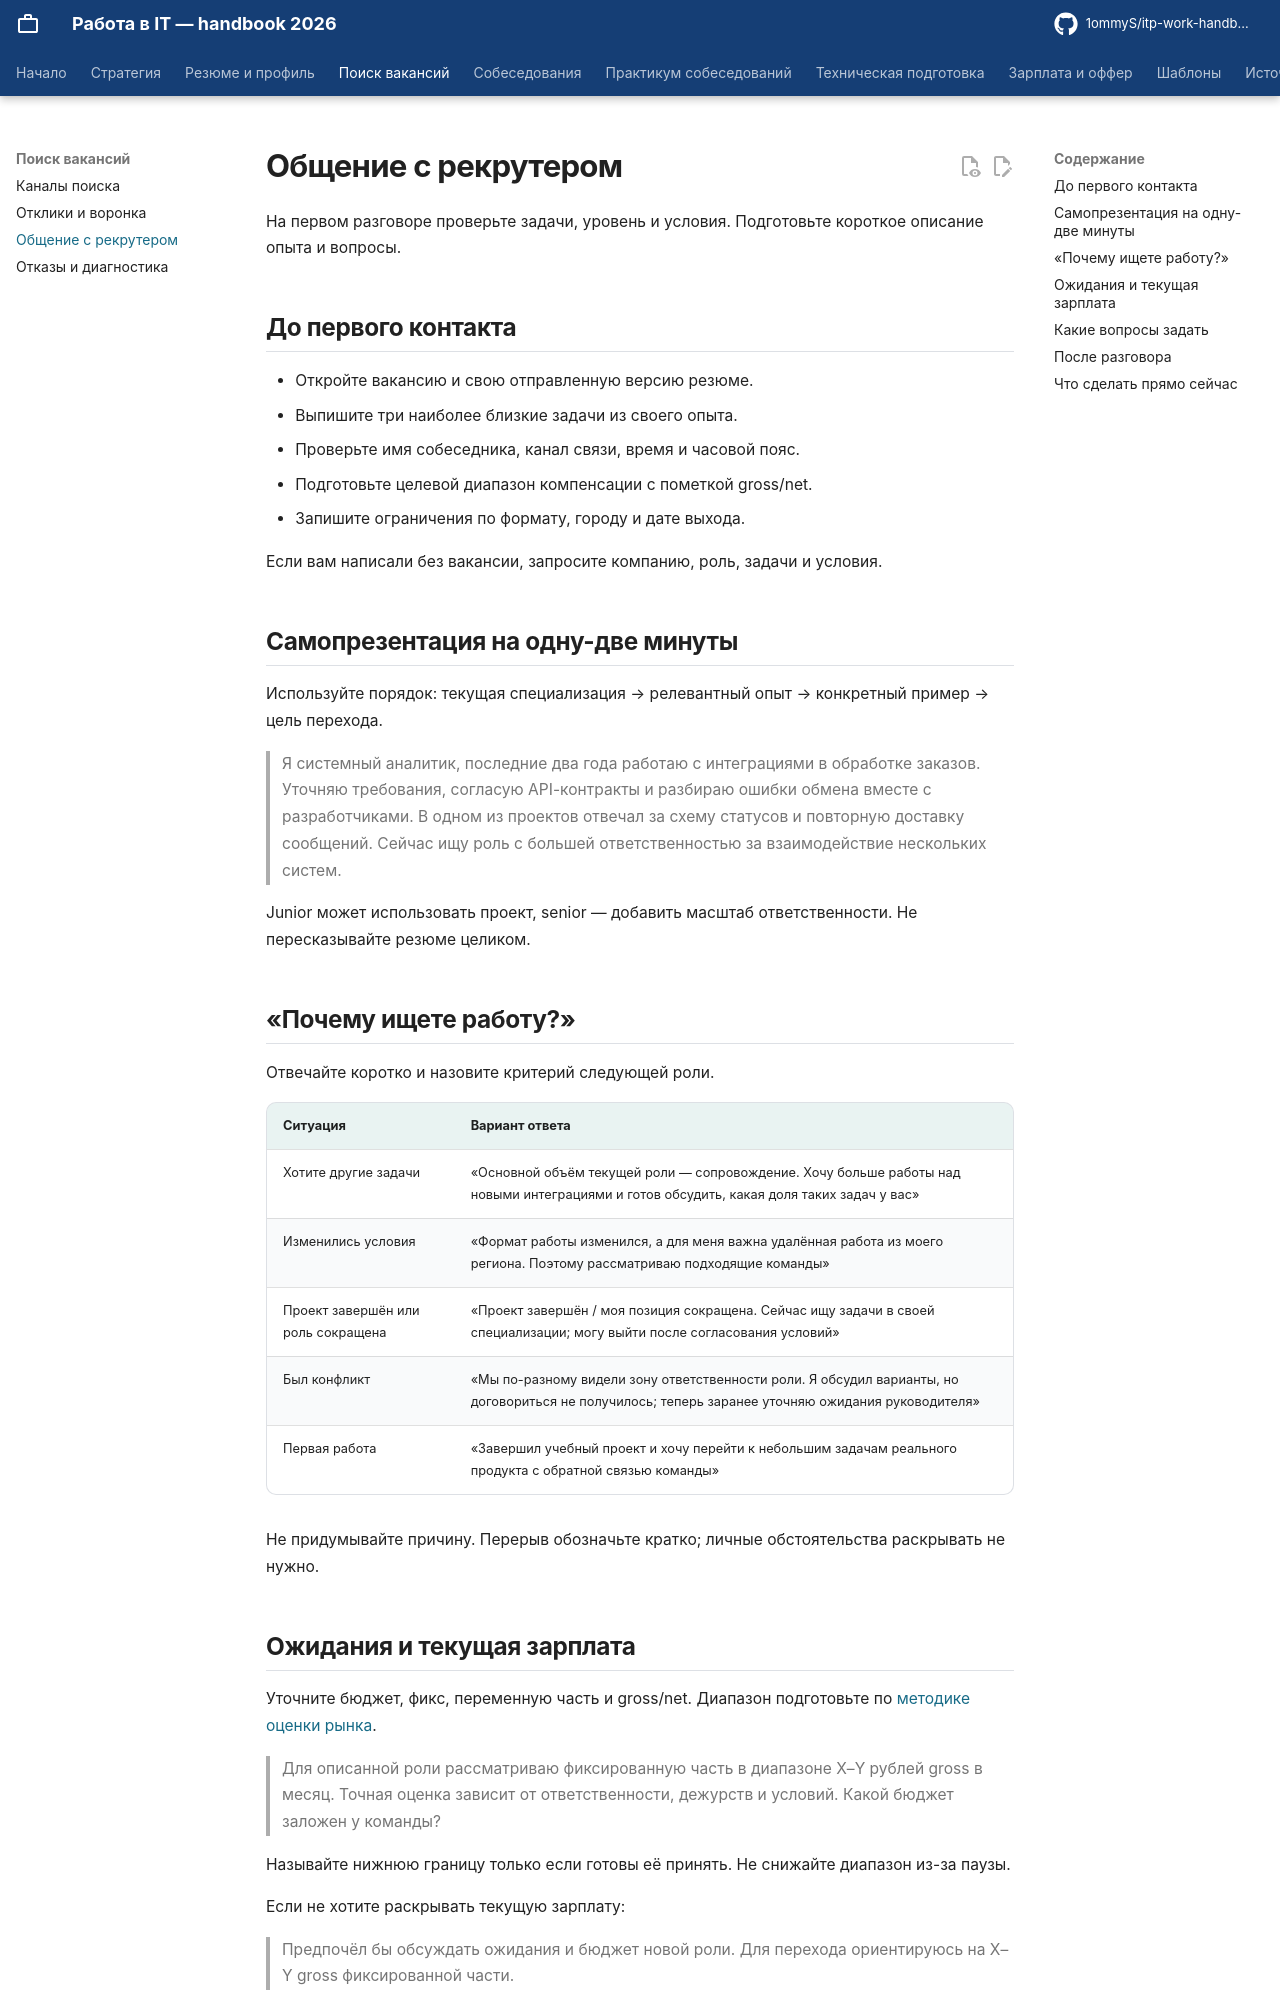

repository: 1ommyS/itp-work-handbook · page: job-search/recruiter/index.html · generator: mkdocs

# Общение с рекрутером

На первом разговоре проверьте задачи, уровень и условия. Подготовьте короткое описание опыта и вопросы.

## До первого контакта

- Откройте вакансию и свою отправленную версию резюме.
- Выпишите три наиболее близкие задачи из своего опыта.
- Проверьте имя собеседника, канал связи, время и часовой пояс.
- Подготовьте целевой диапазон компенсации с пометкой gross/net.
- Запишите ограничения по формату, городу и дате выхода.

Если вам написали без вакансии, запросите компанию, роль, задачи и условия.

## Самопрезентация на одну-две минуты

Используйте порядок: текущая специализация → релевантный опыт → конкретный пример → цель перехода.

> Я системный аналитик, последние два года работаю с интеграциями в обработке заказов. Уточняю требования, согласую API-контракты и разбираю ошибки обмена вместе с разработчиками. В одном из проектов отвечал за схему статусов и повторную доставку сообщений. Сейчас ищу роль с большей ответственностью за взаимодействие нескольких систем.

Junior может использовать проект, senior — добавить масштаб ответственности. Не пересказывайте резюме целиком.

## «Почему ищете работу?»

Отвечайте коротко и назовите критерий следующей роли.

| Ситуация | Вариант ответа |
|---|---|
| Хотите другие задачи | «Основной объём текущей роли — сопровождение. Хочу больше работы над новыми интеграциями и готов обсудить, какая доля таких задач у вас» |
| Изменились условия | «Формат работы изменился, а для меня важна удалённая работа из моего региона. Поэтому рассматриваю подходящие команды» |
| Проект завершён или роль сокращена | «Проект завершён / моя позиция сокращена. Сейчас ищу задачи в своей специализации; могу выйти после согласования условий» |
| Был конфликт | «Мы по-разному видели зону ответственности роли. Я обсудил варианты, но договориться не получилось; теперь заранее уточняю ожидания руководителя» |
| Первая работа | «Завершил учебный проект и хочу перейти к небольшим задачам реального продукта с обратной связью команды» |

Не придумывайте причину. Перерыв обозначьте кратко; личные обстоятельства раскрывать не нужно.
